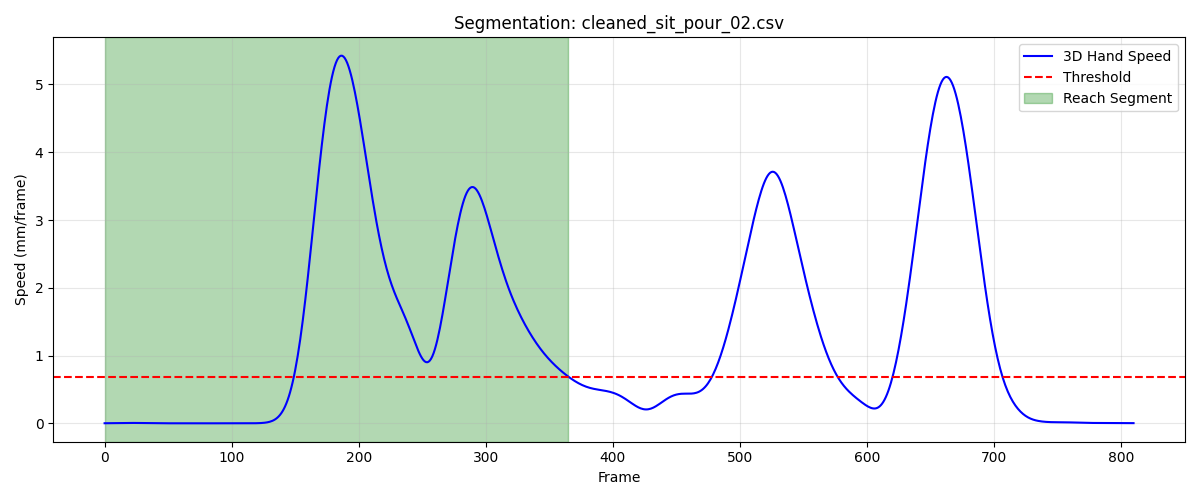

The data file committed next to this chart (first rows):
frame, sub_frame, shoulderr_x, shoulderr_y, shoulderr_z, humr1_x, humr1_y, humr1_z, humr2_x, humr2_y, humr2_z, humr3_x, humr3_y, humr3_z, humr4_x, humr4_y, humr4_z, humr5_x, humr5_y, humr5_z, humr6_x, humr6_y, humr6_z, humr7_x
1, 0, 160.8, -604.6, 300, 214.2, -575, 151.1, 227.7, -556.1, 82.1, 204.7, -624.3, 135.8, 168, -532.9, 133.9, 206.4, -615.2, 77.59, 189.7, -525.6, 81.45, 182.7
2, 0, 160.8, -604.8, 300, 214.3, -575.1, 151.1, 227.7, -556.1, 82.12, 204.8, -624.4, 135.7, 168, -533, 133.9, 206.4, -615.2, 77.59, 189.7, -525.6, 81.47, 182.7
3, 0, 160.8, -605, 300, 214.3, -575.2, 151.1, 227.7, -556.2, 82.15, 204.8, -624.5, 135.7, 168.0, -533.1, 134, 206.4, -615.3, 77.58, 189.7, -525.7, 81.5, 182.7
4, 0, 160.9, -605.2, 300, 214.3, -575.3, 151.1, 227.7, -556.2, 82.18, 204.8, -624.6, 135.7, 168, -533.2, 134, 206.5, -615.4, 77.58, 189.6, -525.8, 81.53, 182.7
5, 0, 160.9, -605.3, 300.1, 214.3, -575.4, 151.1, 227.7, -556.3, 82.2, 204.9, -624.7, 135.7, 168, -533.3, 134, 206.5, -615.4, 77.58, 189.6, -525.9, 81.56, 182.7
6, 0, 160.9, -605.5, 300.1, 214.3, -575.4, 151.1, 227.7, -556.4, 82.23, 204.9, -624.8, 135.7, 167.9, -533.5, 134, 206.5, -615.5, 77.57, 189.6, -525.9, 81.6, 182.7
7, 0, 160.9, -605.7, 300.1, 214.3, -575.5, 151.1, 227.7, -556.4, 82.26, 204.9, -624.9, 135.7, 167.9, -533.6, 134, 206.5, -615.6, 77.56, 189.6, -526, 81.63, 182.7
8, 0, 160.9, -606, 300.1, 214.3, -575.7, 151.2, 227.7, -556.5, 82.29, 204.9, -625, 135.7, 167.9, -533.7, 134.1, 206.6, -615.7, 77.56, 189.6, -526.1, 81.67, 182.8
9, 0, 161, -606.2, 300.1, 214.4, -575.8, 151.2, 227.7, -556.6, 82.32, 204.9, -625.1, 135.7, 167.9, -533.8, 134.1, 206.6, -615.7, 77.55, 189.6, -526.2, 81.72, 182.8
10, 0, 161, -606.4, 300.1, 214.4, -575.9, 151.2, 227.7, -556.6, 82.36, 204.9, -625.2, 135.7, 167.9, -534, 134.2, 206.6, -615.8, 77.55, 189.6, -526.3, 81.77, 182.8
11, 0, 161, -606.6, 300.1, 214.4, -576, 151.3, 227.7, -556.7, 82.4, 204.9, -625.4, 135.7, 167.9, -534.1, 134.2, 206.6, -615.9, 77.55, 189.6, -526.4, 81.83, 182.8
12, 0, 161, -606.8, 300.1, 214.5, -576.1, 151.3, 227.7, -556.8, 82.44, 204.9, -625.5, 135.7, 167.9, -534.2, 134.2, 206.6, -616.0, 77.55, 189.6, -526.5, 81.89, 182.8
13, 0, 161, -607.1, 300.2, 214.5, -576.3, 151.3, 227.7, -556.9, 82.48, 204.9, -625.6, 135.6, 167.9, -534.3, 134.3, 206.6, -616.1, 77.55, 189.6, -526.6, 81.95, 182.8
14, 0, 161, -607.3, 300.2, 214.5, -576.4, 151.4, 227.7, -557, 82.52, 204.9, -625.7, 135.6, 167.9, -534.5, 134.4, 206.6, -616.2, 77.56, 189.6, -526.7, 82.02, 182.7
15, 0, 161, -607.5, 300.2, 214.5, -576.5, 151.4, 227.7, -557.1, 82.56, 204.9, -625.9, 135.6, 167.9, -534.6, 134.4, 206.6, -616.3, 77.57, 189.6, -526.8, 82.09, 182.6
16, 0, 161, -607.7, 300.2, 214.5, -576.7, 151.5, 227.7, -557.2, 82.61, 204.9, -626, 135.7, 167.8, -534.7, 134.5, 206.6, -616.4, 77.57, 189.6, -526.9, 82.16, 182.5
17, 0, 161, -607.9, 300.2, 214.5, -576.8, 151.5, 227.7, -557.3, 82.65, 204.9, -626.1, 135.7, 167.8, -534.9, 134.5, 206.6, -616.5, 77.58, 189.6, -527, 82.23, 182.4
18, 0, 161, -608.1, 300.3, 214.5, -576.9, 151.6, 227.7, -557.4, 82.69, 204.9, -626.3, 135.7, 167.8, -535, 134.6, 206.6, -616.6, 77.6, 189.6, -527.1, 82.3, 182.3
19, 0, 160.9, -608.3, 300.3, 214.5, -577, 151.6, 227.7, -557.5, 82.73, 204.9, -626.4, 135.7, 167.8, -535.1, 134.6, 206.6, -616.7, 77.61, 189.6, -527.1, 82.36, 182.3
20, 0, 160.9, -608.5, 300.3, 214.5, -577.1, 151.7, 227.7, -557.6, 82.76, 204.9, -626.5, 135.7, 167.8, -535.3, 134.7, 206.6, -616.8, 77.62, 189.6, -527.2, 82.42, 182.2
21, 0, 160.9, -608.7, 300.3, 214.5, -577.2, 151.7, 227.7, -557.7, 82.8, 204.9, -626.6, 135.7, 167.8, -535.4, 134.7, 206.6, -616.9, 77.63, 189.6, -527.3, 82.47, 182.2
22, 0, 160.8, -608.9, 300.3, 214.5, -577.3, 151.7, 227.7, -557.8, 82.83, 204.9, -626.7, 135.7, 167.7, -535.5, 134.8, 206.5, -616.9, 77.64, 189.6, -527.4, 82.51, 182.2
23, 0, 160.8, -609, 300.4, 214.5, -577.4, 151.7, 227.7, -557.8, 82.87, 204.8, -626.8, 135.7, 167.7, -535.6, 134.8, 206.5, -617, 77.66, 189.6, -527.5, 82.55, 182.3
24, 0, 160.7, -609.2, 300.4, 214.4, -577.5, 151.8, 227.6, -557.9, 82.9, 204.8, -626.9, 135.7, 167.7, -535.7, 134.8, 206.5, -617.1, 77.67, 189.5, -527.5, 82.59, 182.3
25, 0, 160.7, -609.3, 300.4, 214.4, -577.5, 151.8, 227.6, -558, 82.94, 204.8, -627.0, 135.7, 167.6, -535.8, 134.9, 206.5, -617.2, 77.69, 189.5, -527.6, 82.62, 182.3
26, 0, 160.6, -609.4, 300.4, 214.4, -577.6, 151.8, 227.6, -558, 82.97, 204.8, -627.1, 135.7, 167.6, -535.9, 134.9, 206.5, -617.2, 77.71, 189.5, -527.7, 82.65, 182.3
27, 0, 160.5, -609.5, 300.4, 214.3, -577.7, 151.9, 227.5, -558.1, 83.01, 204.7, -627.1, 135.7, 167.5, -536, 134.9, 206.5, -617.3, 77.74, 189.4, -527.7, 82.68, 182.3
28, 0, 160.5, -609.6, 300.5, 214.3, -577.7, 151.9, 227.5, -558.1, 83.05, 204.7, -627.2, 135.8, 167.5, -536.1, 134.9, 206.4, -617.3, 77.76, 189.4, -527.8, 82.71, 182.3
29, 0, 160.4, -609.7, 300.5, 214.2, -577.8, 151.9, 227.4, -558.2, 83.1, 204.6, -627.2, 135.8, 167.4, -536.1, 135, 206.4, -617.4, 77.79, 189.3, -527.8, 82.74, 182.3
30, 0, 160.3, -609.8, 300.5, 214.2, -577.8, 152, 227.4, -558.2, 83.15, 204.6, -627.3, 135.8, 167.3, -536.2, 135, 206.4, -617.4, 77.82, 189.3, -527.8, 82.78, 182.2
31, 0, 160.2, -609.8, 300.5, 214.1, -577.8, 152, 227.3, -558.2, 83.19, 204.5, -627.3, 135.8, 167.3, -536.2, 135, 206.4, -617.4, 77.86, 189.2, -527.9, 82.81, 182.2
32, 0, 160.1, -609.9, 300.6, 214.1, -577.9, 152.1, 227.3, -558.2, 83.24, 204.5, -627.3, 135.9, 167.2, -536.3, 135.1, 206.3, -617.4, 77.89, 189.1, -527.9, 82.85, 182.2
33, 0, 160, -609.9, 300.6, 214, -577.9, 152.1, 227.2, -558.3, 83.29, 204.4, -627.4, 135.9, 167.1, -536.3, 135.1, 206.3, -617.5, 77.93, 189.1, -527.9, 82.89, 182.2
34, 0, 159.9, -610, 300.6, 213.9, -578, 152.1, 227.2, -558.3, 83.34, 204.3, -627.4, 136, 167, -536.3, 135.1, 206.2, -617.5, 77.97, 189, -527.9, 82.93, 182.2
35, 0, 159.8, -610, 300.6, 213.8, -578, 152.2, 227.1, -558.3, 83.39, 204.3, -627.4, 136, 167, -536.4, 135.2, 206.2, -617.5, 78, 188.9, -528, 82.98, 182.2
36, 0, 159.7, -610.1, 300.7, 213.7, -578.1, 152.2, 227.1, -558.3, 83.44, 204.2, -627.4, 136, 166.9, -536.4, 135.2, 206.1, -617.5, 78.03, 188.9, -528, 83.02, 182.2
37, 0, 159.6, -610.1, 300.7, 213.6, -578.1, 152.3, 227, -558.3, 83.48, 204.1, -627.5, 136.1, 166.8, -536.4, 135.2, 206, -617.5, 78.06, 188.8, -528, 83.06, 182.1
38, 0, 159.5, -610.1, 300.7, 213.5, -578.2, 152.3, 226.9, -558.3, 83.52, 204.1, -627.5, 136.1, 166.8, -536.5, 135.3, 206, -617.6, 78.09, 188.8, -528, 83.1, 182.1
39, 0, 159.4, -610.1, 300.7, 213.4, -578.2, 152.3, 226.9, -558.4, 83.56, 204, -627.5, 136.1, 166.7, -536.5, 135.3, 205.9, -617.6, 78.12, 188.7, -528, 83.13, 182.1
40, 0, 159.3, -610.1, 300.8, 213.3, -578.3, 152.3, 226.8, -558.4, 83.6, 203.9, -627.5, 136.1, 166.6, -536.5, 135.3, 205.8, -617.6, 78.14, 188.7, -528, 83.16, 182
41, 0, 159.2, -610.1, 300.8, 213.2, -578.3, 152.4, 226.8, -558.4, 83.63, 203.8, -627.5, 136.2, 166.6, -536.5, 135.3, 205.7, -617.6, 78.15, 188.6, -528.1, 83.19, 182
42, 0, 159.1, -610.1, 300.8, 213.1, -578.4, 152.4, 226.7, -558.4, 83.65, 203.7, -627.6, 136.2, 166.5, -536.5, 135.4, 205.7, -617.6, 78.17, 188.6, -528.1, 83.22, 181.9
43, 0, 159, -610.1, 300.8, 213, -578.4, 152.4, 226.7, -558.4, 83.67, 203.6, -627.6, 136.2, 166.5, -536.5, 135.4, 205.6, -617.6, 78.18, 188.5, -528.1, 83.24, 181.9
44, 0, 158.9, -610.1, 300.8, 213, -578.4, 152.4, 226.6, -558.5, 83.69, 203.6, -627.6, 136.2, 166.4, -536.5, 135.4, 205.5, -617.6, 78.2, 188.5, -528.1, 83.26, 181.8
45, 0, 158.9, -610.1, 300.8, 212.9, -578.4, 152.4, 226.6, -558.5, 83.71, 203.5, -627.6, 136.2, 166.3, -536.5, 135.4, 205.4, -617.6, 78.21, 188.4, -528.1, 83.28, 181.7
46, 0, 158.8, -610.1, 300.9, 212.8, -578.4, 152.4, 226.5, -558.5, 83.73, 203.4, -627.6, 136.3, 166.3, -536.5, 135.4, 205.3, -617.6, 78.22, 188.4, -528.1, 83.29, 181.7
47, 0, 158.7, -610.1, 300.9, 212.8, -578.4, 152.5, 226.4, -558.5, 83.74, 203.3, -627.6, 136.3, 166.2, -536.5, 135.4, 205.3, -617.6, 78.24, 188.3, -528.1, 83.3, 181.6
48, 0, 158.6, -610, 300.9, 212.7, -578.4, 152.5, 226.4, -558.5, 83.76, 203.3, -627.6, 136.3, 166.2, -536.4, 135.4, 205.2, -617.6, 78.25, 188.3, -528.1, 83.32, 181.6
49, 0, 158.6, -610, 300.9, 212.7, -578.3, 152.5, 226.3, -558.4, 83.77, 203.2, -627.5, 136.3, 166.1, -536.4, 135.4, 205.1, -617.6, 78.27, 188.2, -528.1, 83.33, 181.5
50, 0, 158.5, -610, 300.9, 212.7, -578.3, 152.5, 226.3, -558.4, 83.78, 203.2, -627.5, 136.3, 166.1, -536.4, 135.4, 205.1, -617.6, 78.29, 188.2, -528.1, 83.34, 181.5
51, 0, 158.4, -609.9, 300.9, 212.6, -578.3, 152.6, 226.2, -558.4, 83.79, 203.1, -627.5, 136.3, 166, -536.4, 135.4, 205, -617.5, 78.31, 188.1, -528.1, 83.34, 181.4
52, 0, 158.4, -609.9, 300.9, 212.6, -578.2, 152.6, 226.2, -558.4, 83.8, 203.1, -627.5, 136.4, 165.9, -536.3, 135.4, 205, -617.5, 78.32, 188.1, -528, 83.35, 181.4
53, 0, 158.3, -609.9, 300.9, 212.6, -578.2, 152.6, 226.1, -558.4, 83.81, 203, -627.4, 136.4, 165.9, -536.3, 135.4, 205, -617.5, 78.34, 188, -528, 83.35, 181.4
54, 0, 158.3, -609.8, 301, 212.6, -578.1, 152.6, 226.1, -558.3, 83.81, 203, -627.4, 136.4, 165.8, -536.3, 135.4, 204.9, -617.5, 78.36, 188, -528, 83.35, 181.3
55, 0, 158.2, -609.8, 301, 212.5, -578.1, 152.6, 226.1, -558.3, 83.82, 203, -627.4, 136.4, 165.8, -536.3, 135.4, 204.9, -617.4, 78.37, 188, -528, 83.35, 181.3
56, 0, 158.2, -609.8, 301, 212.5, -578, 152.7, 226.1, -558.3, 83.82, 202.9, -627.3, 136.4, 165.8, -536.2, 135.4, 204.9, -617.4, 78.38, 187.9, -528, 83.34, 181.3
57, 0, 158.2, -609.7, 301, 212.5, -578, 152.7, 226, -558.3, 83.82, 202.9, -627.3, 136.4, 165.7, -536.2, 135.4, 204.9, -617.4, 78.39, 187.9, -527.9, 83.34, 181.3
58, 0, 158.1, -609.7, 301, 212.5, -578, 152.7, 226, -558.2, 83.82, 202.9, -627.3, 136.4, 165.7, -536.2, 135.4, 204.8, -617.4, 78.39, 187.9, -527.9, 83.33, 181.3
59, 0, 158.1, -609.6, 301, 212.5, -577.9, 152.7, 226, -558.2, 83.82, 202.8, -627.3, 136.4, 165.7, -536.2, 135.4, 204.8, -617.4, 78.39, 187.9, -527.9, 83.32, 181.3
60, 0, 158.1, -609.6, 301, 212.5, -577.9, 152.7, 226, -558.2, 83.82, 202.8, -627.3, 136.4, 165.6, -536.1, 135.4, 204.8, -617.4, 78.39, 187.9, -527.9, 83.31, 181.3
... 306 more rows
